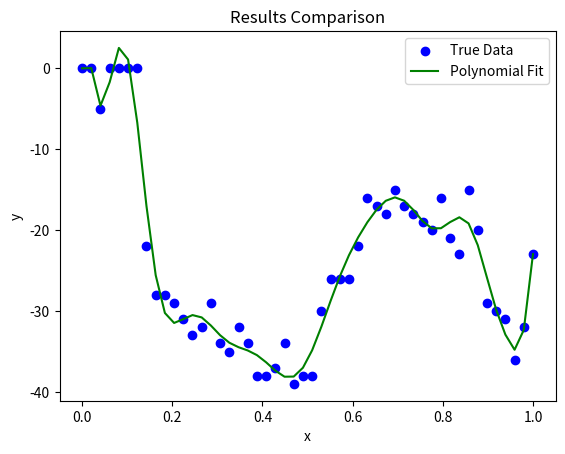

Generate this figure with matplotlib:
import numpy as np
import matplotlib.pyplot as plt
import time

class SimpleNeuralNetwork:
    def __init__(self, input_size=1, hidden_size=10, output_size=10, learning_rate=10, lr_decay=0.999, seed=43):
        # Set parameters
        np.random.seed(seed)
        self.input_size = input_size
        self.hidden_size = hidden_size
        self.output_size = output_size
        self.learning_rate = learning_rate
        self.lr_decay = lr_decay
        
        # Initialize weights and biases
        self.W1 = np.random.normal(0, 0.01, (input_size, hidden_size))
        self.b1 = np.zeros((1, hidden_size))
        self.W2 = np.random.normal(0, 0.01, (hidden_size, output_size))
        self.b2 = np.zeros((1, output_size))
    
    @staticmethod
    def sigmoid(x):
        return 1 / (1 + np.exp(-x))
    
    @staticmethod
    def sigmoid_derivative(sx):
        return sx * (1 - sx)
    
    @staticmethod
    def softmax(x):
        exp_x = np.exp(x - np.max(x, axis=1, keepdims=True))
        return exp_x / np.sum(exp_x, axis=1, keepdims=True)
    
    @staticmethod
    def cross_entropy_loss(y_true, y_pred):
        m = y_true.shape[0]
        log_likelihood = -np.log(y_pred[range(m), y_true])
        loss = np.sum(log_likelihood) / m
        return loss
    
    def forward_pass(self, x_data):
        z1 = np.dot(x_data, self.W1) + self.b1
        a1 = self.sigmoid(z1)
        z2 = np.dot(a1, self.W2) + self.b2
        y_pred = self.softmax(z2)
        return a1, y_pred
    
    def backward_pass(self, x_data, y_true_one_hot, a1, y_pred):
        m = y_true_one_hot.shape[0]
        
        dz2 = y_pred - y_true_one_hot
        dW2 = np.dot(a1.T, dz2) / m
        db2 = np.sum(dz2, axis=0, keepdims=True) / m
        
        dz1 = np.dot(dz2, self.W2.T) * self.sigmoid_derivative(a1)
        dW1 = np.dot(x_data.T, dz1) / m
        db1 = np.sum(dz1, axis=0, keepdims=True) / m
        
        return dW1, db1, dW2, db2
    
    def update_parameters(self, dW1, db1, dW2, db2):
        self.W1 -= self.learning_rate * dW1
        self.b1 -= self.learning_rate * db1
        self.W2 -= self.learning_rate * dW2
        self.b2 -= self.learning_rate * db2
    
    def train(self, x_data, y_data, epochs):
        y_min, y_max = np.min(y_data), np.max(y_data)
        y_true = ((y_data - y_min) / (y_max - y_min) * (self.output_size - 1)).astype(int)

        for epoch in range(epochs):
            self.learning_rate *= self.lr_decay
            a1, y_pred = self.forward_pass(x_data)
            loss = self.cross_entropy_loss(y_true, y_pred)
            
            y_true_one_hot = np.eye(self.output_size)[y_true]
            dW1, db1, dW2, db2 = self.backward_pass(x_data, y_true_one_hot, a1, y_pred)
            self.update_parameters(dW1, db1, dW2, db2)
    
            if (epoch + 1) % 100 == 0:
                print(f'Epoch {epoch+1}/{epochs}, Loss: {loss:.4f}, Learning Rate: {self.learning_rate:.4f}')
    
    def predict(self, x_data):
        _, y_pred = self.forward_pass(x_data)
        return y_pred
    
    def plot_results(self, x_data, y_true, y_pred, poly_fit=None):
        y_max, y_min = np.max(y_true), np.min(y_true)
        y_pred_rescaled = np.argmax(y_pred, axis=1) / (self.output_size - 1) * (y_max - y_min) + y_min

        plt.scatter(x_data, y_true, color='blue', label='True Data')
        #plt.plot(x_data, y_pred_rescaled, color='red', label='NN Predicted Data')
        if poly_fit is not None:
            plt.plot(x_data, poly_fit, color='green', label='Polynomial Fit')
        plt.xlabel('x')
        plt.ylabel('y')
        plt.legend()
        plt.title('Results Comparison')
        plt.show()

# Polynomial Regression and Neural Network Example
x_data = np.linspace(0, 1, 50).reshape(-1, 1)
y_data = np.array([0, 0, -5, 0, 0, 0, 0, -22, -28, -28, -29, -31, -33, -32, -29, -34, -35, -32, -34, -38,
                   -38, -37, -34, -39, -38, -38, -30, -26, -26, -26, -22, -16, -17, -18, -15, -17, -18,
                   -19, -20, -16, -21, -23, -15, -20, -29, -30, -31, -36, -32, -23])

DISCRETE_CLASSES = 40
DEGREE = 20

# Fit Polynomial Regression
poly_coeffs = np.polyfit(x_data.flatten(), y_data, DEGREE)
poly_fit = np.polyval(poly_coeffs, x_data.flatten())

# Create and train the neural network
nn = SimpleNeuralNetwork(hidden_size=40, output_size=DISCRETE_CLASSES)
start_time = time.time()
nn.train(x_data, y_data, epochs=2000)
print("Training time: ", time.time() - start_time)

# Predict with Neural Network
y_pred = nn.predict(x_data)

# Plot the results
nn.plot_results(x_data, y_data, y_pred, poly_fit=poly_fit)
